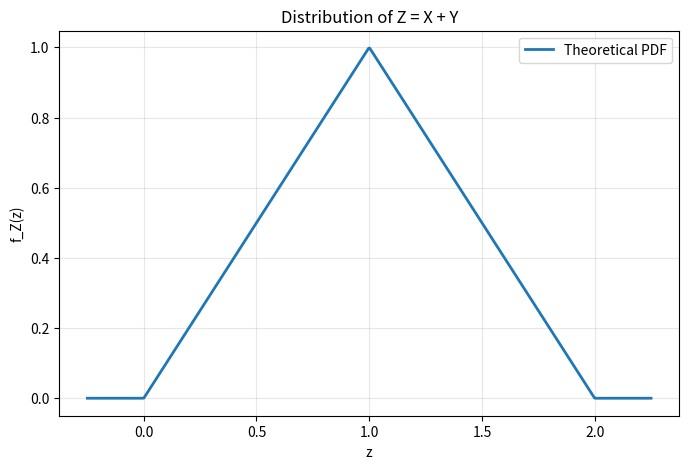
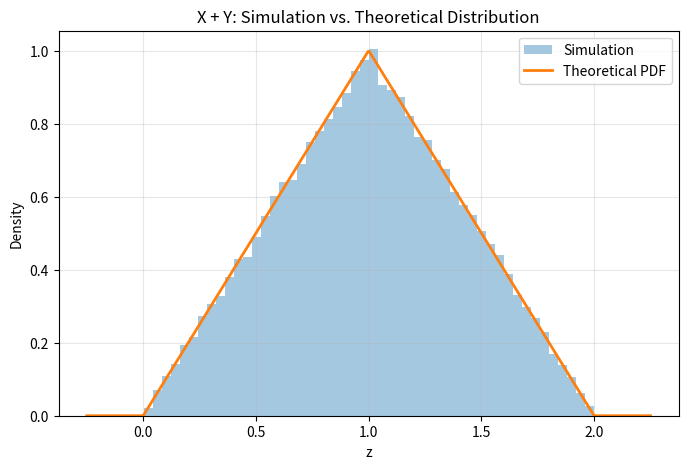

Recreate these plots in Python, in order.
#########################################################
###  Let X, Y ~ iid Uniform(0,1).
###  Define: Z = X + Y
###  Find the probability density function of Z.
#########################################################

########## Solution ##########
## Because X and Y are independent, 
##  f_Z(z) = ∫ f_X(x) f_Y(z - x) dx
## 
##  Since both X and Y are Uniform(0,1),
##   f_X(x) = 1   for 0 <= x <= 1
##   f_Y(y) = 1   for 0 <= y <= 1
## 
##  Therefore, we only need to determine the range of x for which
##     0 <= x <= 1
##     0 <= z - x <= 1
## 
##  This produces:
##    f_Z(z) = z   for 0 <= z <= 1
##    2 - z        for 1 < z <= 2
##    0            otherwise
###################################

import numpy as np
import matplotlib.pyplot as plt

### 1. PDF of X and Y
def uniform_pdf(x):

    if 0 <= x <= 1:
        return 1

    return 0

### 2. PDF of Z = X + Y
def sum_uniform_pdf(z):

    if 0 <= z <= 1:
        return z

    elif 1 < z <= 2:
        return 2 - z

    else:
        return 0.0

### 3. Plot theoretical PDF
z_values = np.linspace(-0.25, 2.25, 500)

pdf_values = np.array([
    sum_uniform_pdf(z)
    for z in z_values
])

plt.figure(figsize=(8, 5))

plt.plot(
    z_values,
    pdf_values,
    linewidth=2,
    label="Theoretical PDF"
)

plt.xlabel("z")
plt.ylabel("f_Z(z)")
plt.title("Distribution of Z = X + Y")

plt.legend()
plt.grid(alpha=0.3)

plt.show()



### 4. Simulation check 
np.random.seed(123)

n = 100_000

X = np.random.uniform(0, 1, n)
Y = np.random.uniform(0, 1, n)

Z = X + Y


### 5. Compare Simulation with theory 

plt.figure(figsize=(8, 5))

plt.hist(
    Z,
    bins=50,
    density=True,
    alpha=0.4,
    label="Simulation"
)

plt.plot(
    z_values,
    pdf_values,
    linewidth=2,
    label="Theoretical PDF"
)

plt.xlabel("z")
plt.ylabel("Density")
plt.title("X + Y: Simulation vs. Theoretical Distribution")
plt.legend()
plt.grid(alpha=0.3)

plt.show()
